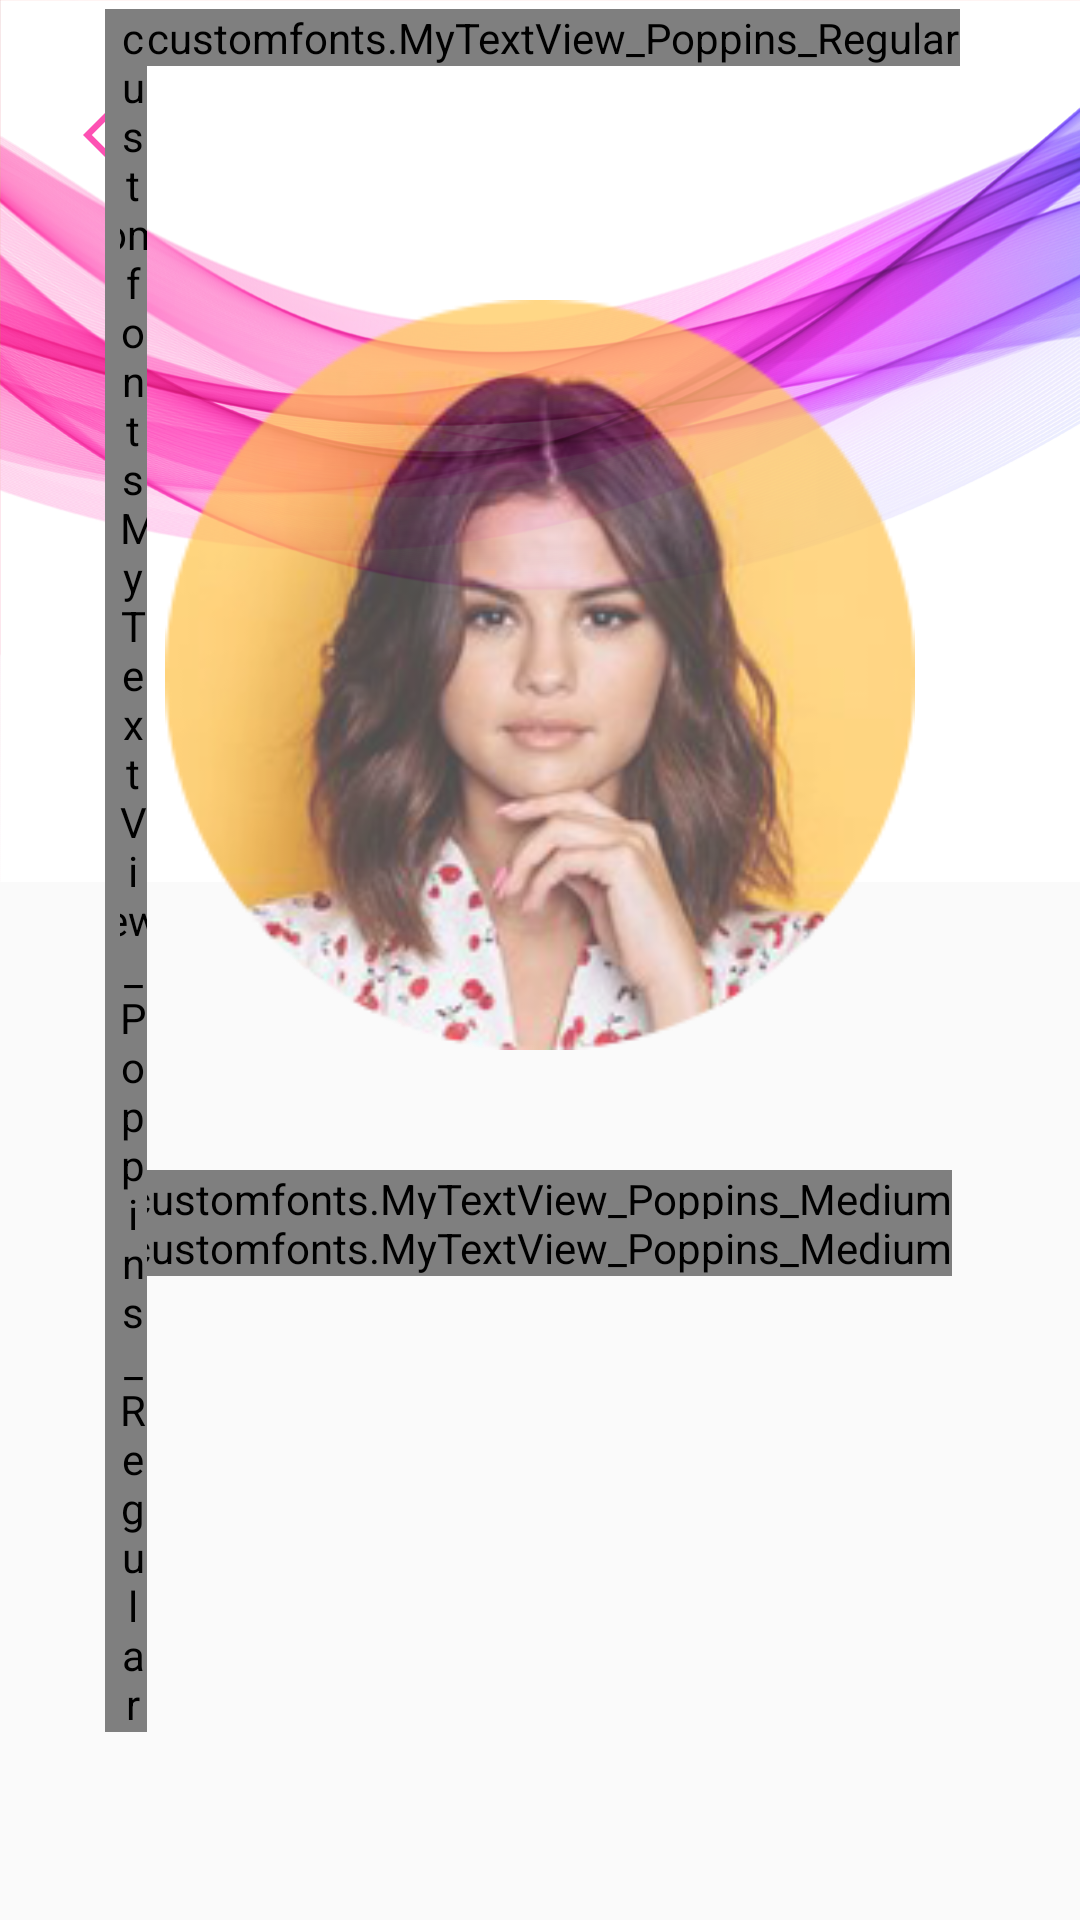

Layout XML and referenced resources for this Android screen:
<!-- AndroidManifest.xml: application theme AppTheme -->
<!-- res/layout/activity_player.xml -->
<?xml version="1.0" encoding="utf-8"?>
<RelativeLayout

    android:id="@+id/imagebg"
    xmlns:android="http://schemas.android.com/apk/res/android"
    xmlns:app="http://schemas.android.com/apk/res-auto"
    xmlns:tools="http://schemas.android.com/tools"
    android:layout_width="match_parent"
    android:layout_height="match_parent"
    android:orientation="vertical"
    tools:context="net.bukatutup.app.utils.PlayerActivity">


    <LinearLayout
        android:id="@+id/parent"
        android:layout_width="match_parent"
        android:layout_height="match_parent"
        android:orientation="vertical">


        <FrameLayout
            android:layout_width="match_parent"
            android:layout_height="350dp">

            <ImageView
                android:layout_width="match_parent"
                android:layout_height="294dp"
                android:scaleType="fitXY"
                android:src="@drawable/music_bg" />

            <RelativeLayout
                android:layout_width="match_parent"
                android:layout_height="wrap_content"
                android:layout_marginTop="35dp">

                <ImageView
                    android:layout_width="40dp"
                    android:layout_height="20dp"
                    android:layout_marginLeft="17.7dp"
                    android:src="@drawable/ic_baseline_arrow_back_ios_24"/>



            </RelativeLayout>

            <LinearLayout
                android:alpha="0.70"
                android:layout_width="match_parent"
                android:layout_height="wrap_content"
                android:layout_gravity="bottom"
                android:orientation="vertical">


                <ImageView
                    android:id="@+id/image"
                    android:layout_width="250dp"
                    android:layout_height="250dp"
                    android:layout_marginTop="40dp"
                    android:layout_gravity="bottom|center_horizontal"
                    android:src="@drawable/artist1" />


            </LinearLayout>


        </FrameLayout>



        <customfonts.MyTextView_Poppins_Medium
            android:id="@+id/title"
            android:layout_width="wrap_content"
            android:layout_height="wrap_content"
            android:textColor="#4f4f4f"
            android:textSize="23.3sp"
            android:layout_marginBottom="-3dp"
            android:layout_marginTop="40dp"
            android:layout_gravity="center_horizontal"
            android:text="Startboy"/>

        <customfonts.MyTextView_Poppins_Medium
            android:id="@+id/artist"
            android:layout_width="wrap_content"
            android:layout_height="wrap_content"
            android:layout_gravity="center_horizontal"
            android:textColor="#c9c9c9"
            android:textSize="11.7sp"
            android:text="The Weekend"/>

    </LinearLayout>




    <LinearLayout
        android:layout_width="match_parent"
        android:layout_height="wrap_content"
        android:layout_alignParentBottom="true"
        android:orientation="vertical">


        <SeekBar
            android:id="@+id/seekbar"
            android:layout_width="match_parent"
            android:layout_height="wrap_content"
            android:minHeight="7dp"
            android:minWidth="7dp"
            android:maxHeight="7dp"
            android:maxWidth="7dp"
            android:layout_marginLeft="25dp"
            android:layout_marginRight="25dp"
            android:thumb="@drawable/custom_thunb"
            android:progressDrawable="@drawable/seekbar_style"
            android:splitTrack="false" />

        <LinearLayout
            android:layout_width="match_parent"
            android:layout_height="wrap_content"
            android:layout_marginLeft="35dp"
            android:layout_marginRight="40dp"
            android:layout_marginTop="3dp"
            android:layout_marginBottom="50.3dp"
            android:orientation="horizontal">

            <customfonts.MyTextView_Poppins_Regular
                android:id="@+id/current"
                android:layout_width="0dp"
                android:layout_weight="1"
                android:layout_height="wrap_content"
                android:textSize="13.5sp"
                android:paddingLeft="5dp"
                android:textColor="#d9d6d6"
                android:text="0:00"/>



            <customfonts.MyTextView_Poppins_Regular
                android:id="@+id/total"
                android:layout_width="wrap_content"
                android:layout_height="wrap_content"
                android:textSize="13.5sp"
                android:textColor="#d9d6d6"
                android:text="3:52"/>
        </LinearLayout>


        <LinearLayout
            android:layout_width="match_parent"
            android:layout_height="wrap_content"
            android:paddingBottom="20dp"
            android:orientation="horizontal">

            <LinearLayout
                android:layout_width="0dp"
                android:layout_weight="1"
                android:layout_height="wrap_content"
                android:gravity="center"
                android:layout_gravity="center"
                android:orientation="horizontal">

                <ImageView

                    android:id="@+id/shuffle"
                    android:layout_width="36dp"
                    android:layout_height="36dp"
                    android:layout_gravity="center"
                    android:src="@drawable/ic_baseline_shuffle_24"/>


            </LinearLayout>

            <ImageView
                android:id="@+id/prev"
                android:layout_width="36dp"
                android:layout_height="36dp"
                android:layout_gravity="center"
                android:src="@drawable/ic_baseline_skip_previous_24" />

            <ImageView
                android:visibility="gone"

                android:id="@+id/playbutton"
                android:layout_width="49dp"
                android:layout_height="53dp"
                android:layout_marginLeft="19dp"
                android:layout_marginRight="19dp"
                android:src="@drawable/ic_baseline_play_arrow_24" />
            <ProgressBar
                android:layout_marginLeft="19dp"
                android:layout_marginRight="19dp"
                android:id="@+id/progressplay"
                android:layout_width="49dp"
                android:layout_height="53dp"
                android:layout_margin="@dimen/spacing_medium"
                />

            <ImageView

                android:id="@+id/next"
                android:layout_width="36dp"
                android:layout_height="36dp"
                android:layout_gravity="center"
                android:src="@drawable/ic_baseline_skip_next_24"/>

            <LinearLayout
                android:layout_width="0dp"
                android:layout_weight="1"
                android:layout_height="wrap_content"
                android:layout_gravity="center"
                android:gravity="center"
                android:orientation="horizontal">
                <ImageView

                    android:id="@+id/repeat"
                    android:layout_width="36dp"
                    android:layout_height="36dp"
                    android:layout_gravity="center"
                    android:src="@drawable/ic_baseline_repeat_24"/>
            </LinearLayout>






        </LinearLayout>


    </LinearLayout>
</RelativeLayout>
<!-- resources referenced by this layout -->
<resources>
  <dimen name="spacing_medium">5dp</dimen>
  <!-- drawable artist1: png bitmap (drawable, 80237 bytes) -->
  <!-- drawable custom_thunb (drawable) -->
  <shape xmlns:android="http://schemas.android.com/apk/res/android"
      android:shape="oval" >
  
      <gradient
          android:angle="270"
          android:endColor="#925BF3"
          android:startColor="#F44336" />
  
      <size
          android:height="16dp"
          android:width="16dp" />
  
  </shape>
  <!-- drawable ic_baseline_arrow_back_ios_24 (drawable) -->
  <vector android:height="24dp" android:tint="#FD51B3"
      android:viewportHeight="24" android:viewportWidth="24"
      android:width="24dp" xmlns:android="http://schemas.android.com/apk/res/android">
      <path android:fillColor="@android:color/white" android:pathData="M11.67,3.87L9.9,2.1 0,12l9.9,9.9 1.77,-1.77L3.54,12z"/>
  </vector>
  <!-- drawable ic_baseline_play_arrow_24 (drawable) -->
  <vector android:height="24dp" android:tint="@color/buttonon"
      android:viewportHeight="24" android:viewportWidth="24"
      android:width="24dp" xmlns:android="http://schemas.android.com/apk/res/android">
      <path android:fillColor="@android:color/white" android:pathData="M8,5v14l11,-7z"/>
  </vector>
  <!-- drawable ic_baseline_repeat_24 (drawable) -->
  <vector android:height="24dp" android:tint="#FD51B3"
      android:viewportHeight="24" android:viewportWidth="24"
      android:width="24dp" xmlns:android="http://schemas.android.com/apk/res/android">
      <path android:fillColor="@android:color/white" android:pathData="M7,7h10v3l4,-4 -4,-4v3L5,5v6h2L7,7zM17,17L7,17v-3l-4,4 4,4v-3h12v-6h-2v4z"/>
  </vector>
  <!-- drawable ic_baseline_shuffle_24 (drawable) -->
  <vector android:height="24dp" android:tint="#FD51B3"
      android:viewportHeight="24" android:viewportWidth="24"
      android:width="24dp" xmlns:android="http://schemas.android.com/apk/res/android">
      <path android:fillColor="@android:color/white" android:pathData="M10.59,9.17L5.41,4 4,5.41l5.17,5.17 1.42,-1.41zM14.5,4l2.04,2.04L4,18.59 5.41,20 17.96,7.46 20,9.5L20,4h-5.5zM14.83,13.41l-1.41,1.41 3.13,3.13L14.5,20L20,20v-5.5l-2.04,2.04 -3.13,-3.13z"/>
  </vector>
  <!-- drawable ic_baseline_skip_next_24 (drawable) -->
  <vector android:height="24dp" android:tint="#FD51B3"
      android:viewportHeight="24" android:viewportWidth="24"
      android:width="24dp" xmlns:android="http://schemas.android.com/apk/res/android">
      <path android:fillColor="@android:color/white" android:pathData="M6,18l8.5,-6L6,6v12zM16,6v12h2V6h-2z"/>
  </vector>
  <!-- drawable ic_baseline_skip_previous_24 (drawable) -->
  <vector android:height="24dp" android:tint="#FD51B3"
      android:viewportHeight="24" android:viewportWidth="24"
      android:width="24dp" xmlns:android="http://schemas.android.com/apk/res/android">
      <path android:fillColor="@android:color/white" android:pathData="M6,6h2v12L6,18zM9.5,12l8.5,6L18,6z"/>
  </vector>
  <!-- drawable music_bg: png bitmap (drawable, 418658 bytes) -->
  <style name="AppTheme" parent="BaseTheme" />
  <color name="buttonon">#fd51b3</color>
  <style name="BaseTheme" parent="Theme.AppCompat.Light.NoActionBar">
          
          <item name="colorPrimary">@color/colorPrimary</item>
          <item name="colorPrimaryDark">@color/colorPrimaryDark</item>
          <item name="colorAccent">@color/colorAccent</item>
          <item name="windowActionModeOverlay">true</item>
          <item name="android:actionModeBackground">@color/blue_grey_600</item>
          <item name="android:dialogTheme">@style/Dialog.Theme</item>
      </style>
  <color name="colorPrimary">#9C27B0</color>
  <color name="colorPrimaryDark">#782087</color>
  <color name="colorAccent">#03A9F4</color>
  <color name="blue_grey_600">#546E7A</color>
  <style name="Dialog.Theme" parent="Theme.AppCompat.Light.Dialog">
          <item name="colorPrimary">@color/colorPrimary</item>
          <item name="colorPrimaryDark">@color/colorPrimaryDark</item>
          <item name="colorAccent">@color/colorAccent</item>
      </style>
</resources>
